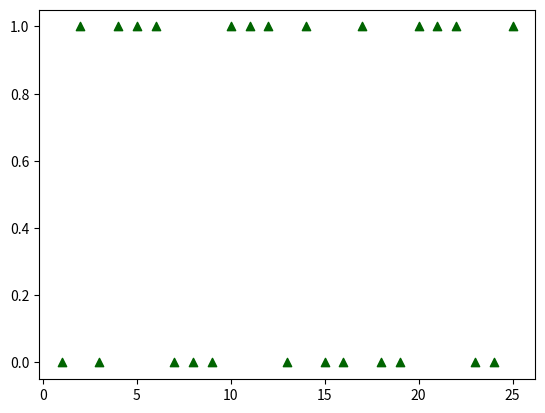

Write Python code to recreate this figure.
import matplotlib.pyplot as plt
import random
x_values =[]
y_values = []

for index in range(1,26):
    coin = random.randint(0, 1)
    print('coin is: ', coin)
    print('index is: ', index)
    x_values.append(index)
    y_values.append(coin)

print('x values, ', x_values)
print('y values, ', y_values)
plt.scatter(x_values, y_values, color='darkgreen', marker='^')
plt.show()